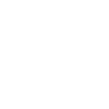
t = 0.00 s
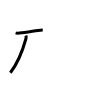
t = 2.00 s
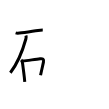
t = 4.00 s
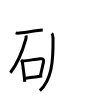
t = 6.00 s
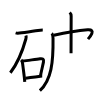
t = 8.00 s
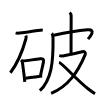
t = 10.00 s

The animated SVG that drew these frames (rendered in a browser with its animation timeline set to each time). Animation: 10 SMIL elements (animate=10); one cycle of 10.00 s.

<svg width="109px" height="109px" viewBox="0 0 px 109px" xmlns="http://www.w3.org/2000/svg" xmlns:xlink="http://www.w3.org/1999/xlink" xml:space="preserve" version="1.1"  baseProfile="full">
<path d="M15.64,32.91c1.11,0.34,3.02,0.22,3.86,0.15c5.59-0.5,12.7-1.79,18.52-2.63C39.6,30.2,41.15,30,42.75,30" style="fill:none;stroke:black;stroke-width:3;opacity:0">
  <animate attributeType="CSS" attributeName="opacity" from="0" to="1" begin="0s" dur="1s" repeatCount="0" fill="freeze" />
</path>
<path d="M25.94,35.48c0.31,0.89,0.25,2.3-0.09,3.52C23.5,47.5,18.62,62,10.36,72.73" style="fill:none;stroke:black;stroke-width:3;opacity:0">
  <animate attributeType="CSS" attributeName="opacity" from="0" to="1" begin="1s" dur="1s" repeatCount="0" fill="freeze" />
</path>
<path d="M21.14,59.92c0.72,0.72,1.22,1.79,1.41,3.34c0.42,3.43,1.2,8.77,1.75,13.93c0.17,1.62,0.33,3.21,0.44,4.73" style="fill:none;stroke:black;stroke-width:3;opacity:0">
  <animate attributeType="CSS" attributeName="opacity" from="0" to="1" begin="2s" dur="1s" repeatCount="0" fill="freeze" />
</path>
<path d="M22.99,61.08c4.44-0.49,12.76-1.84,17.03-2.32c2.77-0.31,4.06,0.38,3.43,3.39c-0.67,3.23-1.4,6.02-2.9,13.09" style="fill:none;stroke:black;stroke-width:3;opacity:0">
  <animate attributeType="CSS" attributeName="opacity" from="0" to="1" begin="3s" dur="1s" repeatCount="0" fill="freeze" />
</path>
<path d="M25.47,78.19c2.72-0.31,8.46-1.24,13.27-1.79c1.32-0.15,2.51-0.25,3.47-0.28" style="fill:none;stroke:black;stroke-width:3;opacity:0">
  <animate attributeType="CSS" attributeName="opacity" from="0" to="1" begin="4s" dur="1s" repeatCount="0" fill="freeze" />
</path>
<path d="M51.75,33.37c0.75,0.75,1.25,2.32,1.28,4.6c0.34,24.16-1.53,41.91-13.16,52.67" style="fill:none;stroke:black;stroke-width:3;opacity:0">
  <animate attributeType="CSS" attributeName="opacity" from="0" to="1" begin="5s" dur="1s" repeatCount="0" fill="freeze" />
</path>
<path d="M53.88,35.26c12.4-2.76,23.62-4.64,33.76-5.43c9.02-0.7,2.1,7.29,0.37,9.28" style="fill:none;stroke:black;stroke-width:3;opacity:0">
  <animate attributeType="CSS" attributeName="opacity" from="0" to="1" begin="6s" dur="1s" repeatCount="0" fill="freeze" />
</path>
<path d="M69.72,12.5c0.95,0.95,1.44,2.25,1.44,3.5c0,1.04-0.11,27-0.11,37.25" style="fill:none;stroke:black;stroke-width:3;opacity:0">
  <animate attributeType="CSS" attributeName="opacity" from="0" to="1" begin="7s" dur="1s" repeatCount="0" fill="freeze" />
</path>
<path d="M59.22,55.67c1.17,0.33,2.44,0.62,4.78,0.13c5.01-1.05,13.35-2.83,18.24-4.07c2.39-0.61,3.66,1.16,2.94,2.86c-7.41,17.58-16.8,31.53-34.06,38.79" style="fill:none;stroke:black;stroke-width:3;opacity:0">
  <animate attributeType="CSS" attributeName="opacity" from="0" to="1" begin="8s" dur="1s" repeatCount="0" fill="freeze" />
</path>
<path d="M59.04,62.37c3.21,0.68,17.17,17.34,28.97,26.38c2.25,1.72,4.6,3.46,7.02,4.94" style="fill:none;stroke:black;stroke-width:3;opacity:0">
  <animate attributeType="CSS" attributeName="opacity" from="0" to="1" begin="9s" dur="1s" repeatCount="0" fill="freeze" />
</path>
</svg>
